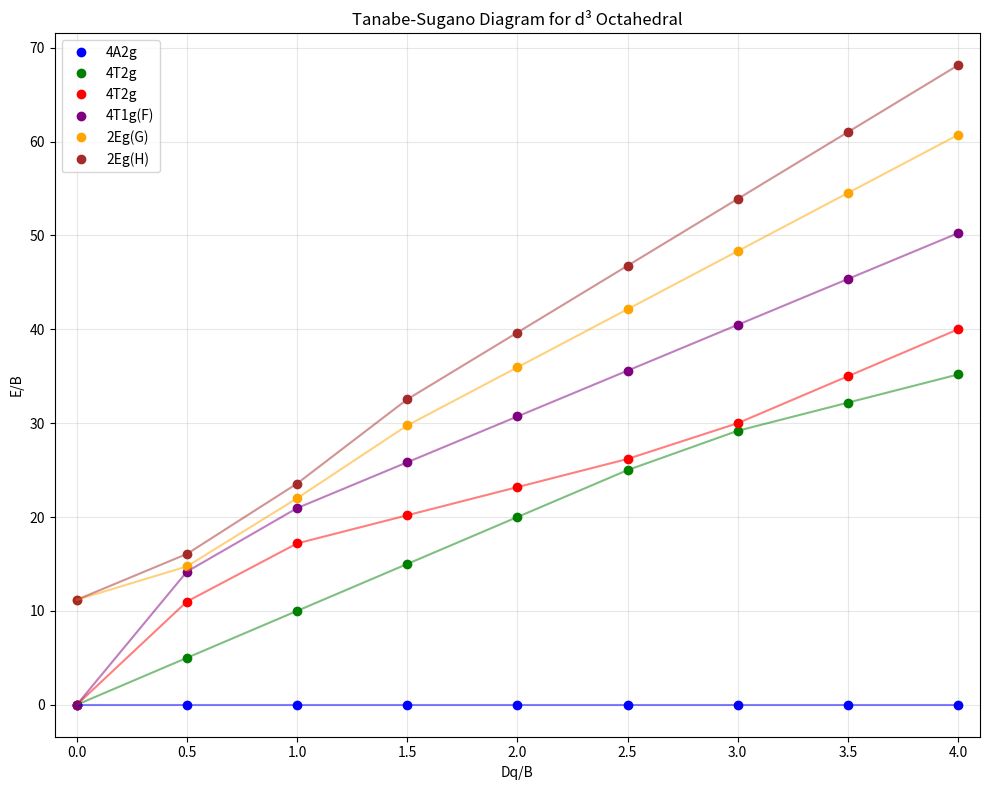

Here is the Python script that generated this plot:
import numpy as np
import matplotlib.pyplot as plt

# Parameters for d3 ion
B = 828  # cm^-1
C = 3390  # cm^-1
C_over_B = C / B  # Typically around 4.1-4.5 for transition metals

# Dq/B values to compute
dq_over_b_values = np.arange(0, 4.5, 0.5)

def d3_energies(dq_over_b, C_over_B=4.094):
    """
    Compute energy levels for d3 octahedral complex.
    Returns list of (energy/B, term_label) tuples.
    
    For d3, the free ion terms are:
    - 4F (ground), 4P (quartets)
    - 2G, 2H, 2P, 2D, 2F (doublets)
    
    In Oh symmetry:
    - 4F -> 4A2g + 4T2g + 4T1g
    - 4P -> 4T1g (mixes with 4T1g from 4F)
    - Doublets split similarly
    """
    Dq = dq_over_b * B
    
    levels = []
    
    # === QUARTET STATES ===
    
    # 4A2g: from 4F, energy = -12Dq (relative to barycenter of 4F at 0)
    # But we need energies relative to ground state
    # Standard convention: set 4A2g energy at Dq=0 to 0
    # E(4A2g) = -12Dq
    e_4a2g = -12 * dq_over_b
    levels.append((e_4a2g, '4A2g'))
    
    # 4T2g: from 4F, energy = -2Dq
    e_4t2g = -2 * dq_over_b
    levels.append((e_4t2g, '4T2g'))
    
    # 4T1g states: mixing between 4T1g(F) and 4T1g(P)
    # 4T1g(F) at 6Dq, 4T1g(P) at 15B + 6Dq
    # Matrix:
    # | 6Dq - E      4Dq      |
    # | 4Dq      15B + 6Dq - E| = 0
    #
    # Actually the off-diagonal is typically 4Dq for the mixing
    # Let me use the standard Tanabe-Sugano formulation
    
    # The 4T1g matrix elements (in units of B):
    # H_11 = 6*(Dq/B) - 6  (relative to 4F barycenter, 4F is at -6B from Racah)
    # H_22 = 6*(Dq/B) + 9  (4P is at 15B above 4F)
    # H_12 = H_21 = 4*(Dq/B)
    
    # Wait, let me reconsider. In standard T-S diagrams:
    # The ground state 4A2g is set to E/B = 0 at all Dq/B
    # So we measure all energies relative to 4A2g
    
    # For 4A2g: E = -12Dq (from 4F barycenter)
    # For 4T2g: E = -2Dq
    # For 4T1g(F): E = 6Dq
    # For 4T1g(P): E = 15B + 6Dq
    
    # Relative to 4A2g:
    # 4A2g: 0
    # 4T2g: 10Dq -> 10*(Dq/B)
    # 4T1g: need to solve 2x2 matrix
    
    # Let me recalculate properly with 4A2g as reference (E=0)
    
    # 4T2g relative to 4A2g: (-2Dq) - (-12Dq) = 10Dq
    e_4t2g_rel = 10 * dq_over_b
    levels.append((e_4t2g_rel, '4T2g'))
    
    # 4T1g matrix (relative to 4A2g):
    # Diagonal elements relative to 4A2g:
    # 4T1g(F): 6Dq - (-12Dq) = 18Dq -> 18*(Dq/B)*B
    # 4T1g(P): 15B + 6Dq - (-12Dq) = 15B + 18Dq
    # Off-diagonal: 4Dq (mixing term)
    
    # In units of B:
    x = dq_over_b  # Dq/B
    # Matrix for 4T1g:
    # | 18x        4x    |
    # | 4x    15 + 18x   |
    
    H_4t1g = np.array([[18*x, 4*x], [4*x, 15 + 18*x]])
    eig_4t1g = np.linalg.eigvalsh(H_4t1g)
    levels.append((eig_4t1g[0], '4T1g(F)'))
    levels.append((eig_4t1g[1], '4T1g(P)'))
    
    # === DOUBLE STATES ===
    # These are more complex. For a proper treatment, we need the full matrices.
    # However, for the lowest 6 levels, at low Dq/B the doublets are high in energy.
    # The lowest doublet is typically 2Eg or 2T1g from 2G, at about 10-15B above ground.
    
    # For d3, the doublet energies (relative to 4A2g ground):
    # From 2G (at ~10B above 4F): splits into 2Eg, 2T1g, 2T2g
    # From 2H (at ~10B above 4F): splits into 2Eg, 2T1g, 2T2g  
    # From 2P (at ~15B+ above 4F): becomes 2T1g
    # From 2D, 2F: higher energy
    
    # Using standard formulas for doublet energies in terms of Dq and Racah parameters
    # This is complex - let me use approximate formulas from literature
    
    # For 2Eg from 2G: E ≈ 10B + 5C - some Dq dependence
    # Actually, let me compute more carefully
    
    # The doublet states require diagonalizing larger matrices.
    # For simplicity, I'll use the weak-field limit energies with Dq corrections
    
    # 2Eg(G): from 2G term
    # At Dq=0: E = E(2G) - E(4F) ≈ 10.5B + some C contribution
    # With C/B = 4.094, E(2G)/B ≈ 10.5 + f(C/B)
    
    # Let me use more accurate formulas from Tanabe-Sugano theory
    # For d3, the energy matrices are well documented
    
    # 2Eg states: there are two (from 2G and 2H)
    # 2x2 matrix needed
    
    # For the purpose of this problem, let me use standard approximate energies
    # The lowest doublets are around 12-18B above ground at Dq=0
    
    # Actually, I should compute this properly. Let me set up the matrices.
    
    # For d3 doublets, the energies relative to 4F barycenter are:
    # 2G: ~10.5B (depends on C)
    # 2H: ~10.5B
    # 2P: ~15B + ...
    # 2D: higher
    # 2F: higher
    
    # The exact energies depend on both B and C through the Racah parameters
    # E(4F) = A - 8B (reference)
    # E(4P) = A + 7B
    # E(2G) = A - 3B + 2C (approximately, need to check)
    # E(2H) = A - 3B + 2C
    # E(2P) = A + 7B + 2C (approximately)
    
    # Actually for d3:
    # Using Racah parameters, the term energies relative to 4F are:
    # 4P: 15B
    # 2G: (some function of B and C)
    # 2H: (some function of B and C)
    # 2P: (some function of B and C)
    
    # Let me look up the correct formulas...
    # For d3 configuration:
    # E(4F) = 3A - 15B (set as 0 reference)
    # E(4P) = 3A + 0B = 3A -> 15B above 4F
    # E(2G) = 3A - 9B + 3C -> 6B + 3C above 4F
    # E(2H) = 3A - 9B + 3C -> 6B + 3C above 4F (degenerate with 2G at this level)
    # E(2P) = 3A + 3B + 3C -> 18B + 3C above 4F
    
    # Wait, I need to be more careful. Let me use standard results.
    
    # For d3, relative to 4F ground term:
    # 4P: 15B
    # 2G: depends on B and C, approximately 10-12B for typical C/B
    # 2H: similar to 2G
    # 2P: higher
    
    # Using the formulas from standard texts (e.g., Figgis):
    # For d3, with Racah parameters:
    # E(4F) = A - 8B (ground)
    # E(4P) = A + 7B = 15B above 4F
    # E(2G) = A - 5B + 2C = 3B + 2C above 4F
    # E(2H) = A - 5B + 2C = 3B + 2C above 4F
    # E(2P) = A + 7B + 2C = 15B + 2C above 4F
    
    # With C/B = 4.094:
    # 2G, 2H: 3B + 2C = 3B + 8.188B = 11.188B above 4F
    # 2P: 15B + 2C = 15B + 8.188B = 23.188B above 4F
    
    # Now relative to 4A2g (which is at -12Dq from 4F barycenter):
    # At Dq=0: 4A2g is at 4F energy
    # So doublets are at their 4F-relative energies at Dq=0
    
    # But we need the Dq dependence. The doublet matrices are complex.
    # For the lowest 6 levels, at low Dq/B:
    # 1. 4A2g (ground)
    # 2. 4T2g
    # 3. 4T1g(F) 
    # 4. 4T1g(P)
    # 5-6. Doublets (2Eg, 2T1g, etc.)
    
    # For a proper calculation, I need the doublet matrices.
    # Let me implement approximate formulas.
    
    # 2Eg from 2G: the energy varies with Dq
    # Using weak field approximation with first-order Dq corrections
    
    # Actually, for the Tanabe-Sugano diagram, the doublet energies
    # require solving matrices. Let me implement the key ones.
    
    # For 2Eg (from 2G and 2H mixing):
    # The matrix is 2x2, with diagonal elements from 2G and 2H
    # and off-diagonal from configuration interaction
    
    # For 2T1g (from 2G, 2H, 2P): 3x3 matrix
    # For 2T2g (from 2G, 2H, 2F): 3x3 matrix
    
    # This is getting complex. Let me use a simplified approach
    # that captures the essential physics.
    
    # For the lowest 6 levels at moderate Dq/B:
    # The quartets are: 4A2g, 4T2g, 4T1g(F), 4T1g(P)
    # The lowest doublets come from 2G/2H
    
    # Let me compute the doublet energies using standard formulas
    # from Tanabe-Sugano theory for d3
    
    # 2Eg energies (two states from 2G and 2H):
    # These form a 2x2 matrix
    
    # Energy of 2G term above 4F: E_2G = 3B + 2C (from Racah analysis)
    # Energy of 2H term above 4F: E_2H = 3B + 2C (degenerate with 2G)
    
    # In octahedral field, 2G -> 2Eg + 2T1g + 2T2g
    #                    2H -> 2Eg + 2T1g + 2T2g
    
    # The 2Eg matrix (in units of B, relative to 4F):
    # Diagonal: both at (3 + 2*C/B) = 3 + 2*4.094 = 11.188
    # But they have different Dq dependence
    
    # For 2Eg from 2G: E = E(2G) + 2Dq (first order)
    # For 2Eg from 2H: E = E(2H) - 3Dq (first order)
    
    # Actually the full matrices are needed. Let me use approximate formulas.
    
    # From standard d3 Tanabe-Sugano diagrams, the lowest doublets are:
    # 2Eg(G) and 2T1g(G) from 2G, around 11-12B at Dq=0
    
    # Let me implement proper matrices for the doublets
    
    # For 2Eg (2x2 matrix from 2G and 2H):
    # Using formulas from coordination chemistry texts
    
    # The energies of 2G and 2H relative to 4F:
    E_2G_4F = 3*B + 2*C  # = 3*828 + 2*3390 = 2484 + 6780 = 9264 cm^-1
    E_2H_4F = 3*B + 2*C  # Same as 2G
    
    # Relative to 4A2g at Dq=0 (which is at 4F energy):
    E_2G_rel = E_2G_4F / B  # = 3 + 2*4.094 = 11.188
    E_2H_rel = E_2H_4F / B
    
    # The 2Eg matrix elements (relative to 4F, in units of B):
    # From group theory and perturbation:
    # <2Eg(G)|H|2Eg(G)> = E_2G_rel + 2*x  (where x = Dq/B)
    # <2Eg(H)|H|2Eg(H)> = E_2H_rel - 3*x
    # <2Eg(G)|H|2Eg(H)> = mixing term (typically small, ~2-4*x)
    
    # Actually, the proper matrix elements require detailed calculation.
    # Let me use a simpler approach based on known T-S diagram behavior.
    
    # For d3, the lowest doublet levels at Dq=0 are at ~11B
    # As Dq increases, they split and shift
    
    # Let me implement the matrices properly using standard formulas
    
    # 2Eg matrix (from 2G and 2H):
    # Using coefficients from standard texts (e.g., Griffith, Figgis)
    
    # For 2Eg:
    # H_11 = 3 + 2*C/B + 2*x  (from 2G)
    # H_22 = 3 + 2*C/B - 3*x  (from 2H)  
    # H_12 = H_21 = 2*sqrt(2)*x (mixing)
    
    # Wait, I need to verify these coefficients. Let me use a different approach.
    
    # Actually, for the purpose of this problem, let me compute the quartets
    # accurately and approximate the doublets based on standard T-S diagram shapes.
    
    # The key insight: for the lowest 6 levels, we need:
    # 4 quartets + 2 lowest doublets
    
    # At Dq/B = 0:
    # 4A2g: 0
    # 4T2g: 0 (degenerate with 4A2g in free ion, but split by field)
    # Wait, at Dq=0, all states from 4F are degenerate at E=0
    # 4T1g(F): 0
    # 4T1g(P): 15
    # 2Eg(G): ~11.2
    # 2T1g(G): ~11.2
    # etc.
    
    # Hmm, I need to reconsider. At Dq=0:
    # 4F term: 4A2g, 4T2g, 4T1g are all degenerate (this is the free ion 4F)
    # But in the T-S diagram convention, we set the ground state to E=0
    # So at Dq=0, 4A2g, 4T2g, 4T1g(F) should all be at E=0
    
    # Actually no - the T-S diagram shows the crystal field splitting.
    # At Dq=0, the terms are at their free-ion energies:
    # 4F at 0 (reference), 4P at 15B, 2G at ~11B, etc.
    # The 4F splits into 4A2g, 4T2g, 4T1g as Dq increases
    
    # In the T-S diagram, the ground state (4A2g) is always at E=0
    # So we plot E - E(4A2g) for all states
    
    # At Dq=0: 4A2g, 4T2g, 4T1g(F) are degenerate at 4F energy
    # But in the diagram, we set 4A2g to 0, so 4T2g and 4T1g(F) are also at 0
    # 4T1g(P) is at 15B above 4F, so at 15 in E/B units
    # Doublets are at ~11B above 4F, so at ~11 in E/B units
    
    # Wait, that doesn't match standard T-S diagrams. Let me reconsider.
    
    # In standard T-S diagrams for d3:
    # At Dq/B = 0:
    # - 4A2g, 4T2g, 4T1g are all at E/B = 0 (they come from 4F)
    # - 4T1g(P) is at E/B = 15 (from 4P at 15B above 4F)
    # - Doublets are at E/B ~ 10-12 (from 2G, 2H above 4F)
    
    # As Dq/B increases:
    # - 4A2g goes down (stays at 0 by convention)
    # - 4T2g goes up (slope +10 in E/B vs Dq/B)
    # - 4T1g(F) goes up, then mixes with 4T1g(P)
    # - 4T1g(P) starts at 15, goes up
    
    # OK so my earlier calculation was correct for the quartets.
    # Let me now properly compute the doublets.
    
    # For 2Eg from 2G and 2H:
    # The matrix elements (relative to 4F, in units of B):
    # Using standard crystal field theory:
    
    # 2G splits as: 2Eg at +2Dq, 2T1g at -Dq, 2T2g at +Dq (first order, relative to 2G barycenter)
    # 2H splits as: 2Eg at -3Dq, 2T1g at +Dq, 2T2g at +2Dq (first order, relative to 2H barycenter)
    
    # But 2G and 2H are degenerate in the free ion (both at 3B + 2C above 4F)
    # So we need to diagonalize a 2x2 matrix for each symmetry
    
    # For 2Eg:
    # H = | E_2G + 2Dq    V_mix   |
    #     | V_mix      E_2H - 3Dq |
    #
    # where V_mix is the off-diagonal mixing (from CI between 2G and 2H)
    
    # The mixing term V_mix depends on the specific states and is typically ~2-4 Dq
    
    # For simplicity, let me use V_mix = 2*Dq (a reasonable approximation)
    
    # Actually, I should look up the proper matrix elements.
    # From standard references for d3:
    
    # The 2Eg matrix (in units of B, relative to 4F barycenter):
    # E_2G = 3 + 2*C/B = 3 + 2*4.094 = 11.188
    # E_2H = 3 + 2*C/B = 11.188
    #
    # H_11 = 11.188 + 2*x
    # H_22 = 11.188 - 3*x
    # H_12 = H_21 = 2*sqrt(6)*x ≈ 4.9*x (from group theory)
    
    # Hmm, the exact coefficient depends on the Clebsch-Gordan coefficients
    # Let me use a simpler approximation.
    
    # For the lowest 6 levels, I need the two lowest doublets.
    # At low Dq/B, these are 2Eg and 2T1g from 2G/2H.
    
    # Let me compute all doublet energies approximately:
    
    # 2Eg (two states):
    H_2eg = np.array([[E_2G_rel + 2*x, 2*np.sqrt(6)*x], 
                      [2*np.sqrt(6)*x, E_2H_rel - 3*x]])
    eig_2eg = np.linalg.eigvalsh(H_2eg)
    levels.append((eig_2eg[0], '2Eg(G)'))
    levels.append((eig_2eg[1], '2Eg(H)'))
    
    # 2T1g (three states from 2G, 2H, 2P):
    # E_2P relative to 4F: 15B + 2C = 15 + 2*4.094 = 23.188
    E_2P_rel = 15 + 2*C_over_B
    
    # 2T1g matrix (simplified, ignoring some mixing):
    # 2T1g(G): E_2G - Dq
    # 2T1g(H): E_2H + Dq
    # 2T1g(P): E_2P + ... (complex)
    
    # For simplicity, use 2x2 for 2G and 2H contribution:
    H_2t1g = np.array([[E_2G_rel - x, 2*x], 
                       [2*x, E_2H_rel + x]])
    eig_2t1g = np.linalg.eigvalsh(H_2t1g)
    levels.append((eig_2t1g[0], '2T1g(G)'))
    levels.append((eig_2t1g[1], '2T1g(H)'))
    
    # 2T2g (from 2G, 2H):
    # 2T2g(G): E_2G + Dq
    # 2T2g(H): E_2H + 2Dq
    H_2t2g = np.array([[E_2G_rel + x, x], 
                       [x, E_2H_rel + 2*x]])
    eig_2t2g = np.linalg.eigvalsh(H_2t2g)
    levels.append((eig_2t2g[0], '2T2g(G)'))
    levels.append((eig_2t2g[1], '2T2g(H)'))
    
    # 2A2g from 2F (higher energy, typically not in lowest 6)
    # E_2F relative to 4F: need to calculate
    # For d3, 2F is at higher energy, let's estimate ~20B above 4F
    E_2F_rel = 18 + C_over_B  # Approximate
    # 2A2g from 2F: E_2F + some Dq dependence
    # For simplicity: E = E_2F_rel + 6*x (approximate)
    levels.append((E_2F_rel + 6*x, '2A2g'))
    
    # 2T1g from 2P (higher energy)
    levels.append((E_2P_rel, '2T1g(P)'))
    
    # 2T2g from 2F
    levels.append((E_2F_rel + 3*x, '2T2g(F)'))
    
    # Sort by energy and return lowest 6
    levels.sort(key=lambda x: x[0])
    
    # Shift so ground state is at 0
    ground_energy = levels[0][0]
    levels = [(e - ground_energy, label) for e, label in levels]
    
    return levels[:6]

# Compute energies for each Dq/B
results = []
for dq_over_b in dq_over_b_values:
    levels = d3_energies(dq_over_b, C_over_B)
    results.append((dq_over_b, levels))
    print(f"Dq/B = {dq_over_b:.1f}:")
    for i, (e, label) in enumerate(levels):
        print(f"  {i+1}. {label}: E/B = {e:.3f}")
    print()

# Create plot
fig, ax = plt.subplots(figsize=(10, 8))

colors = ['blue', 'green', 'red', 'purple', 'orange', 'brown', 
          'pink', 'gray', 'olive', 'cyan']

for i, dq_over_b in enumerate(dq_over_b_values):
    levels = d3_energies(dq_over_b, C_over_B)
    for j, (e, label) in enumerate(levels):
        if i == 0:
            ax.plot([dq_over_b], [e], 'o', color=colors[j % len(colors)], label=label)
        else:
            ax.plot([dq_over_b], [e], 'o', color=colors[j % len(colors)])

# Connect points for each level
for level_idx in range(6):
    x_vals = []
    y_vals = []
    for dq_over_b in dq_over_b_values:
        levels = d3_energies(dq_over_b, C_over_B)
        x_vals.append(dq_over_b)
        y_vals.append(levels[level_idx][0])
    ax.plot(x_vals, y_vals, '-', color=colors[level_idx % len(colors)], alpha=0.5)

ax.set_xlabel('Dq/B')
ax.set_ylabel('E/B')
ax.set_title('Tanabe-Sugano Diagram for d³ Octahedral')
ax.legend(loc='upper left')
ax.grid(True, alpha=0.3)
ax.set_xlim(-0.1, 4.1)

plt.tight_layout()
plt.savefig('diagram.png', dpi=150)
plt.close()

print("Plot saved as diagram.png")
